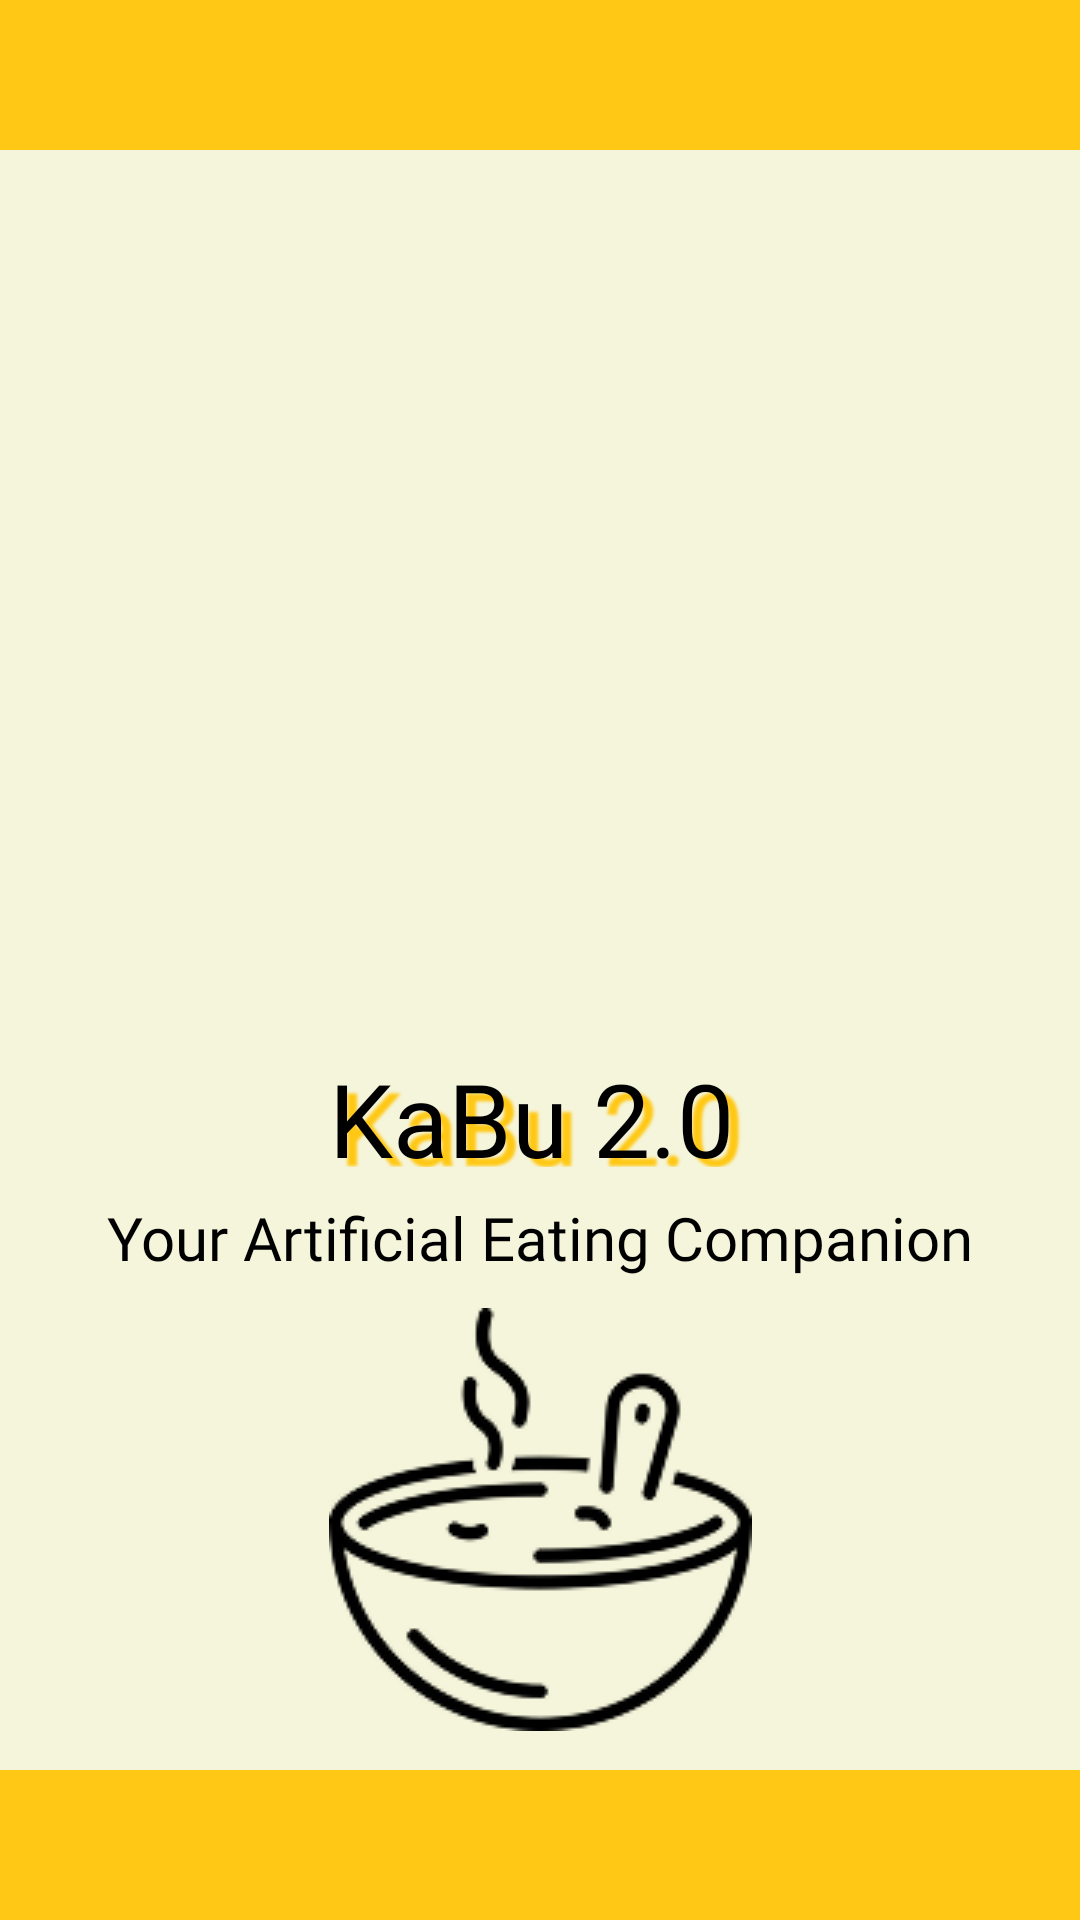

Layout XML and referenced resources for this Android screen:
<!-- AndroidManifest.xml: application theme Theme.Kabu20 -->
<!-- res/layout/activity_splash_screen1.xml -->
<?xml version="1.0" encoding="utf-8"?>
<androidx.constraintlayout.widget.ConstraintLayout xmlns:android="http://schemas.android.com/apk/res/android"
    xmlns:app="http://schemas.android.com/apk/res-auto"
    xmlns:tools="http://schemas.android.com/tools"
    android:id="@+id/splash_screen_1"
    android:layout_width="match_parent"
    android:layout_height="match_parent"
    android:background="@color/cream">

    <LinearLayout
        android:id="@+id/top"
        android:layout_width="match_parent"
        android:layout_height="50dp"
        android:background="@color/KaBu_yellow"
        android:orientation="vertical"
        android:visibility="visible"
        app:layout_constraintEnd_toEndOf="parent"
        app:layout_constraintHorizontal_bias="0.0"
        app:layout_constraintStart_toStartOf="parent"
        app:layout_constraintTop_toTopOf="parent">

    </LinearLayout>

    <LinearLayout
        android:id="@+id/bottom"
        android:layout_width="match_parent"
        android:layout_height="50dp"
        android:background="@color/KaBu_yellow"
        android:orientation="vertical"
        android:visibility="visible"
        app:layout_constraintBottom_toBottomOf="parent"
        app:layout_constraintEnd_toEndOf="parent"
        app:layout_constraintHorizontal_bias="0.0"
        app:layout_constraintStart_toStartOf="parent">

    </LinearLayout>

    <TextView
        android:id="@+id/kaBu_b"
        android:layout_width="141dp"
        android:layout_height="39dp"

        android:layout_marginTop="300dp"
        android:fontFamily="@font/irish_grover"
        android:shadowColor="@color/KaBu_yellow"
        android:shadowDx="10"
        android:shadowDy="8"
        android:shadowRadius="2"
        android:text="KaBu 2.0"
        android:textColor="@color/black"
        android:textSize="34sp"
        app:layout_constraintEnd_toEndOf="parent"
        app:layout_constraintStart_toStartOf="parent"
        app:layout_constraintTop_toBottomOf="@+id/top" />

    <TextView
        android:id="@+id/yourAEC"
        android:layout_width="wrap_content"
        android:layout_height="wrap_content"
        android:layout_marginTop="10dp"
        android:fontFamily="@font/irish_grover"
        android:text="Your Artificial Eating Companion"
        android:textColor="@color/black"
        android:textSize="20sp"
        app:layout_constraintEnd_toEndOf="parent"
        app:layout_constraintStart_toStartOf="parent"
        app:layout_constraintTop_toBottomOf="@+id/kaBu_b" />

    <ImageView
        android:id="@+id/imageView5"
        android:layout_width="wrap_content"
        android:layout_height="wrap_content"
        android:layout_marginTop="10dp"
        android:src="@drawable/soup"
        app:layout_constraintEnd_toEndOf="parent"
        app:layout_constraintStart_toStartOf="parent"
        app:layout_constraintTop_toBottomOf="@+id/yourAEC" />


</androidx.constraintlayout.widget.ConstraintLayout>
<!-- resources referenced by this layout -->
<resources>
  <color name="KaBu_yellow">#FFFFC814</color>
  <color name="black">#FF000000</color>
  <color name="cream">#FFF5F5DC</color>
  <!-- drawable soup: png bitmap (drawable, 6842 bytes) -->
  <style name="Theme.Kabu20" parent="android:Theme.Material.Light.NoActionBar" />
</resources>
